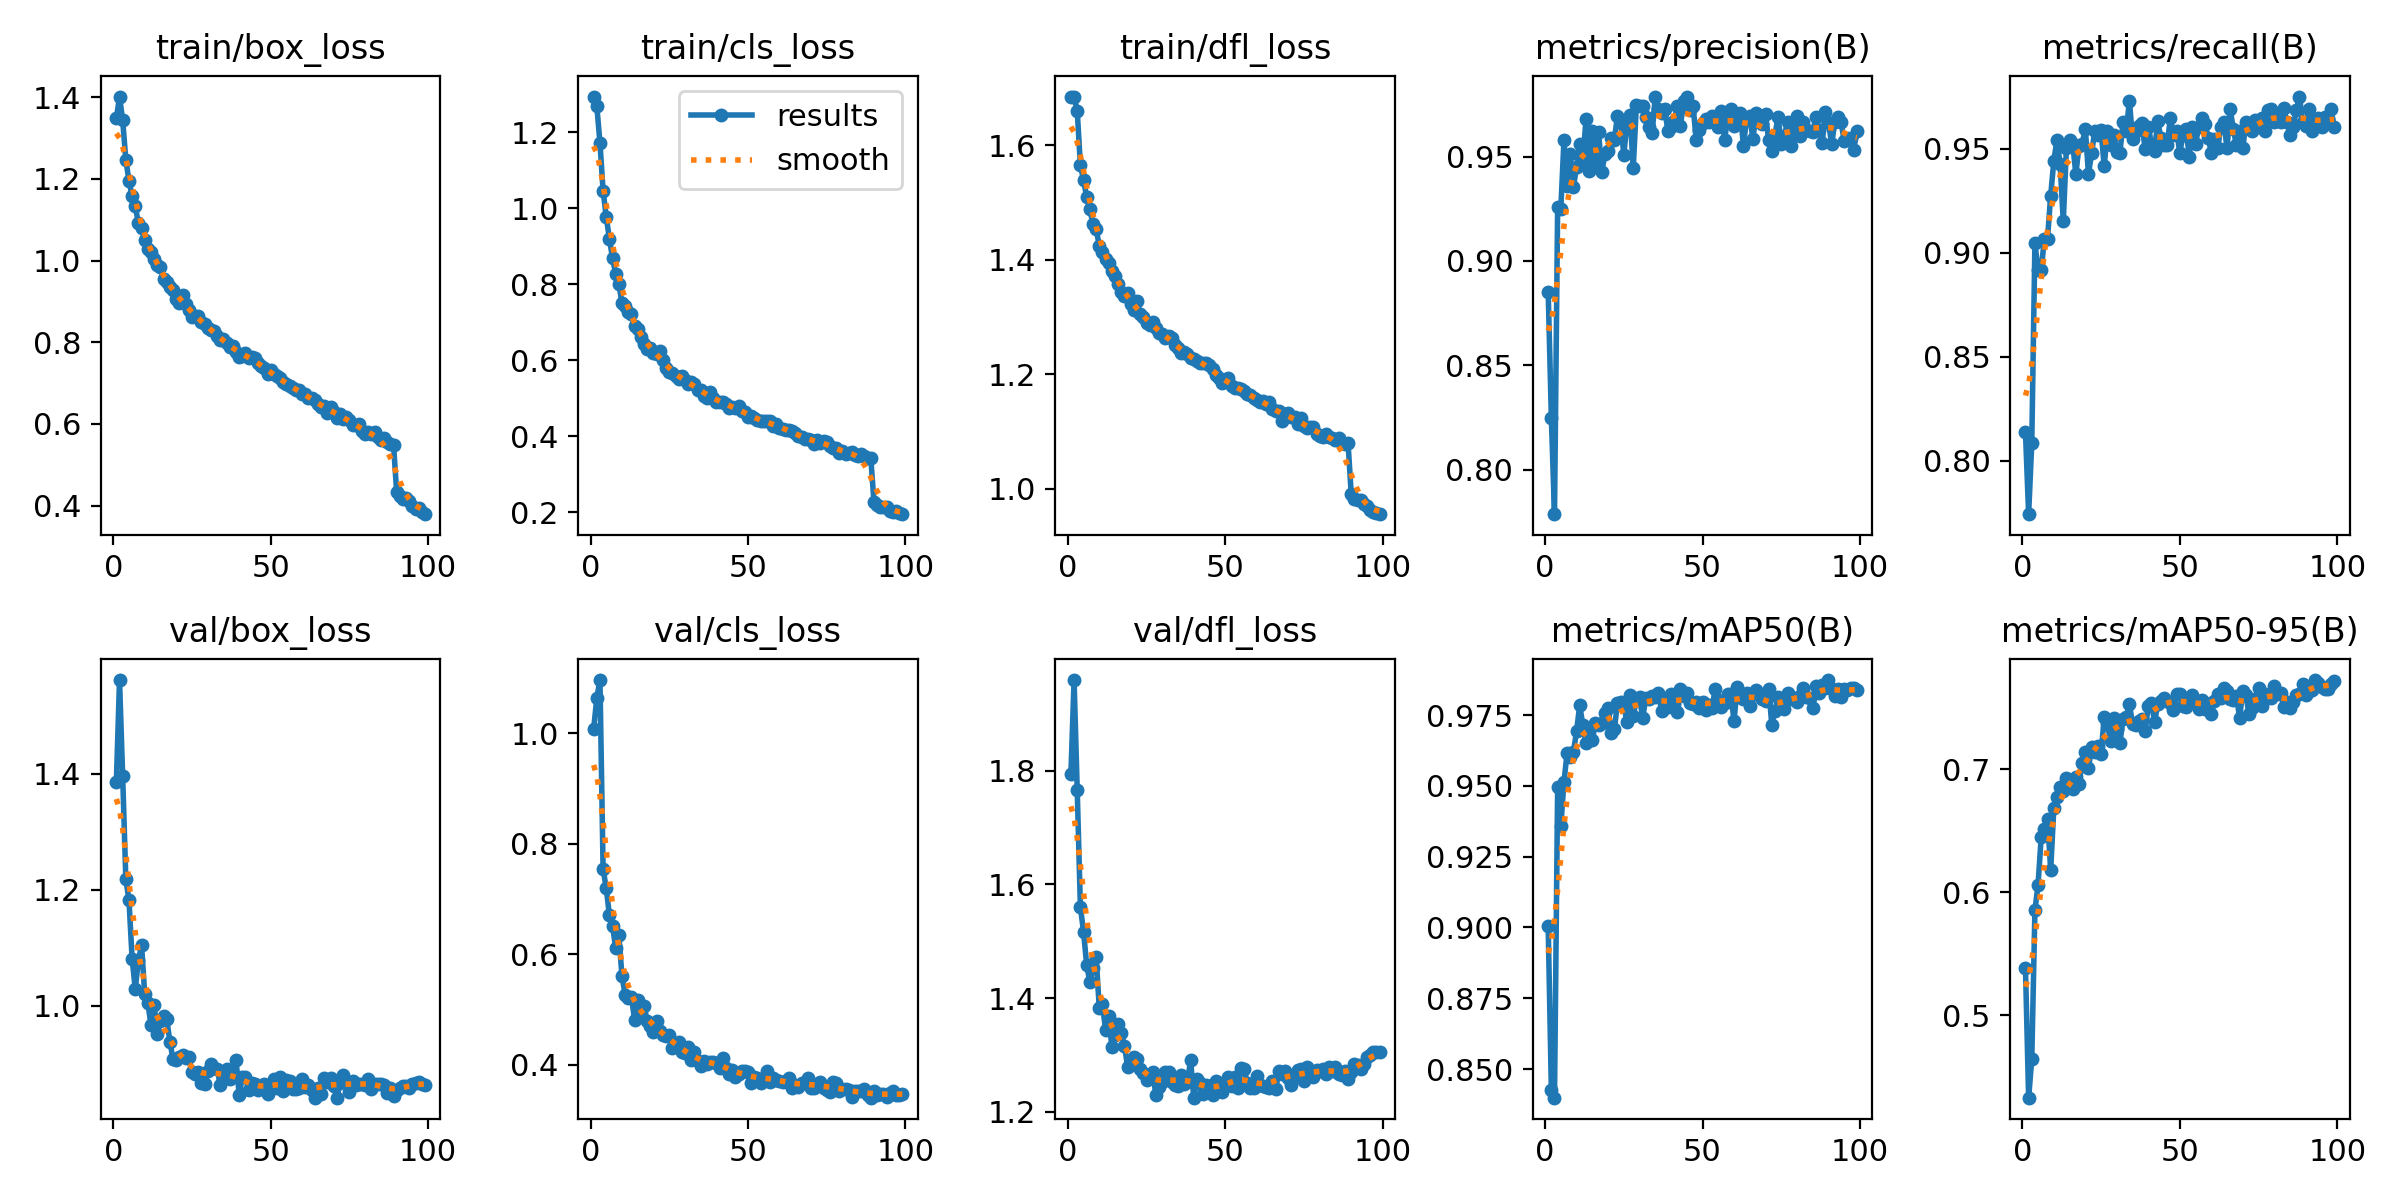

The table this chart was drawn from, first rows:
epoch, train/box_loss, train/cls_loss, train/dfl_loss, metrics/precision(B), metrics/recall(B), metrics/mAP50(B), metrics/mAP50-95(B), val/box_loss, val/cls_loss, val/dfl_loss, lr/pg0, lr/pg1, lr/pg2
1, 1.348, 1.294, 1.685, 0.8851, 0.8137, 0.9003, 0.5381, 1.386, 1.008, 1.795, 0.0006659, 0.0006659, 0.0006659
2, 1.401, 1.27, 1.684, 0.8249, 0.7743, 0.8428, 0.4328, 1.561, 1.064, 1.96, 0.001319, 0.001319, 0.001319
3, 1.343, 1.173, 1.66, 0.7787, 0.8086, 0.8399, 0.4642, 1.395, 1.096, 1.766, 0.001959, 0.001959, 0.001959
4, 1.247, 1.046, 1.566, 0.9258, 0.9046, 0.9496, 0.5852, 1.218, 0.7538, 1.561, 0.00194, 0.00194, 0.00194
5, 1.195, 0.9773, 1.539, 0.9248, 0.8916, 0.9358, 0.6061, 1.182, 0.7199, 1.517, 0.00192, 0.00192, 0.00192
6, 1.157, 0.9204, 1.51, 0.9577, 0.8917, 0.9513, 0.6451, 1.081, 0.6701, 1.459, 0.0019, 0.0019, 0.0019
7, 1.133, 0.8685, 1.489, 0.936, 0.9068, 0.9616, 0.6516, 1.029, 0.6509, 1.429, 0.00188, 0.00188, 0.00188
8, 1.091, 0.8281, 1.462, 0.951, 0.9068, 0.9603, 0.6598, 1.079, 0.6112, 1.452, 0.00186, 0.00186, 0.00186
9, 1.081, 0.8013, 1.453, 0.9353, 0.9275, 0.9618, 0.6179, 1.104, 0.634, 1.472, 0.00184, 0.00184, 0.00184
10, 1.051, 0.7505, 1.425, 0.9449, 0.9441, 0.9692, 0.6681, 1.02, 0.56, 1.383, 0.00182, 0.00182, 0.00182
11, 1.028, 0.7418, 1.413, 0.9563, 0.9545, 0.9784, 0.6777, 1.005, 0.5265, 1.389, 0.0018, 0.0018, 0.0018
12, 1.021, 0.727, 1.401, 0.9479, 0.9426, 0.9715, 0.6853, 0.9661, 0.5206, 1.344, 0.00178, 0.00178, 0.00178
13, 1.004, 0.722, 1.395, 0.9678, 0.9151, 0.965, 0.6823, 1.001, 0.5232, 1.368, 0.00176, 0.00176, 0.00176
14, 0.9893, 0.6896, 1.379, 0.9431, 0.9503, 0.9698, 0.6928, 0.9514, 0.481, 1.314, 0.00174, 0.00174, 0.00174
15, 0.9842, 0.6812, 1.372, 0.9624, 0.9545, 0.9661, 0.6915, 0.9741, 0.5173, 1.336, 0.00172, 0.00172, 0.00172
16, 0.9537, 0.6615, 1.358, 0.9449, 0.9524, 0.9722, 0.6838, 0.9822, 0.4887, 1.354, 0.0017, 0.0017, 0.0017
17, 0.9466, 0.6441, 1.344, 0.9616, 0.9379, 0.9714, 0.6938, 0.9765, 0.5062, 1.338, 0.00168, 0.00168, 0.00168
18, 0.9343, 0.6292, 1.336, 0.9426, 0.9514, 0.9723, 0.688, 0.9377, 0.4792, 1.315, 0.00166, 0.00166, 0.00166
19, 0.9272, 0.6326, 1.342, 0.951, 0.9524, 0.9756, 0.7052, 0.9075, 0.4692, 1.279, 0.00164, 0.00164, 0.00164
20, 0.9066, 0.6202, 1.322, 0.9527, 0.9597, 0.9776, 0.714, 0.9061, 0.4598, 1.285, 0.00162, 0.00162, 0.00162
21, 0.8961, 0.6162, 1.313, 0.9589, 0.9379, 0.9687, 0.7008, 0.9116, 0.4785, 1.297, 0.0016, 0.0016, 0.0016
22, 0.9166, 0.6235, 1.328, 0.9581, 0.948, 0.9699, 0.7178, 0.9151, 0.4608, 1.293, 0.00158, 0.00158, 0.00158
23, 0.8934, 0.6021, 1.305, 0.9696, 0.9586, 0.9793, 0.7137, 0.9102, 0.4531, 1.274, 0.00156, 0.00156, 0.00156
24, 0.8787, 0.5799, 1.3, 0.9677, 0.9565, 0.9796, 0.7187, 0.9118, 0.4527, 1.269, 0.00154, 0.00154, 0.00154
25, 0.8618, 0.5701, 1.289, 0.9507, 0.959, 0.9787, 0.7123, 0.8857, 0.4531, 1.256, 0.00152, 0.00152, 0.00152
26, 0.863, 0.5656, 1.286, 0.966, 0.9415, 0.9725, 0.7419, 0.8822, 0.4299, 1.258, 0.0015, 0.0015, 0.0015
27, 0.8651, 0.5589, 1.291, 0.9699, 0.9586, 0.9821, 0.7374, 0.8862, 0.4344, 1.27, 0.00148, 0.00148, 0.00148
28, 0.8496, 0.5505, 1.281, 0.9445, 0.9521, 0.9748, 0.7227, 0.8671, 0.4414, 1.228, 0.00146, 0.00146, 0.00146
29, 0.8445, 0.5596, 1.271, 0.9747, 0.9567, 0.9804, 0.7417, 0.8654, 0.4227, 1.244, 0.00144, 0.00144, 0.00144
30, 0.8352, 0.5475, 1.271, 0.9745, 0.9485, 0.9812, 0.7325, 0.8874, 0.4204, 1.252, 0.00142, 0.00142, 0.00142
31, 0.8306, 0.5368, 1.262, 0.9741, 0.9482, 0.9739, 0.7214, 0.9003, 0.4311, 1.269, 0.0014, 0.0014, 0.0014
32, 0.8273, 0.5428, 1.266, 0.9688, 0.9631, 0.981, 0.7409, 0.8936, 0.4083, 1.27, 0.00138, 0.00138, 0.00138
33, 0.8155, 0.5375, 1.264, 0.964, 0.9586, 0.9806, 0.7421, 0.8909, 0.4226, 1.252, 0.00136, 0.00136, 0.00136
34, 0.8052, 0.5215, 1.251, 0.9614, 0.9731, 0.9817, 0.7528, 0.8643, 0.4065, 1.247, 0.00134, 0.00134, 0.00134
35, 0.8069, 0.5207, 1.246, 0.9788, 0.9548, 0.9814, 0.7366, 0.8737, 0.3977, 1.245, 0.00132, 0.00132, 0.00132
36, 0.7973, 0.5064, 1.237, 0.9727, 0.9586, 0.9828, 0.7354, 0.8919, 0.4074, 1.265, 0.0013, 0.0013, 0.0013
37, 0.7886, 0.501, 1.24, 0.9707, 0.9609, 0.9765, 0.7388, 0.8745, 0.4012, 1.248, 0.00128, 0.00128, 0.00128
38, 0.7911, 0.5158, 1.236, 0.9728, 0.9622, 0.9802, 0.7409, 0.8827, 0.4052, 1.252, 0.00126, 0.00126, 0.00126
39, 0.7764, 0.5014, 1.228, 0.9622, 0.9497, 0.978, 0.731, 0.9059, 0.4039, 1.291, 0.00124, 0.00124, 0.00124
40, 0.7646, 0.4906, 1.227, 0.9641, 0.9607, 0.9823, 0.7516, 0.8463, 0.403, 1.224, 0.00122, 0.00122, 0.00122
41, 0.767, 0.4914, 1.223, 0.9669, 0.9524, 0.9791, 0.7537, 0.878, 0.3946, 1.258, 0.0012, 0.0012, 0.0012
42, 0.774, 0.491, 1.22, 0.9745, 0.9489, 0.976, 0.7383, 0.8778, 0.4129, 1.25, 0.00118, 0.00118, 0.00118
43, 0.7613, 0.4851, 1.219, 0.9647, 0.9633, 0.9841, 0.7528, 0.8557, 0.3947, 1.231, 0.00116, 0.00116, 0.00116
44, 0.7627, 0.4738, 1.219, 0.9767, 0.9553, 0.9816, 0.7549, 0.8669, 0.3825, 1.248, 0.00114, 0.00114, 0.00114
45, 0.7609, 0.4775, 1.216, 0.9787, 0.9518, 0.9828, 0.758, 0.8656, 0.3903, 1.245, 0.00112, 0.00112, 0.00112
46, 0.7491, 0.4735, 1.209, 0.9725, 0.9521, 0.9793, 0.7556, 0.8556, 0.3782, 1.23, 0.0011, 0.0011, 0.0011
47, 0.7417, 0.4785, 1.199, 0.9744, 0.9648, 0.979, 0.7539, 0.8582, 0.3839, 1.253, 0.00108, 0.00108, 0.00108
48, 0.7368, 0.4661, 1.194, 0.9578, 0.9565, 0.9795, 0.7477, 0.8656, 0.388, 1.243, 0.00106, 0.00106, 0.00106
49, 0.7217, 0.4642, 1.184, 0.9627, 0.9586, 0.9777, 0.7609, 0.8486, 0.3876, 1.235, 0.00104, 0.00104, 0.00104
50, 0.7313, 0.451, 1.191, 0.9662, 0.9482, 0.9795, 0.7609, 0.8615, 0.387, 1.246, 0.00102, 0.00102, 0.00102
51, 0.7227, 0.4542, 1.193, 0.9678, 0.9565, 0.9767, 0.7511, 0.8745, 0.3668, 1.261, 0.001, 0.001, 0.001
52, 0.7166, 0.4473, 1.179, 0.9666, 0.9596, 0.9787, 0.7501, 0.859, 0.3777, 1.245, 0.00098, 0.00098, 0.00098
53, 0.7117, 0.4428, 1.176, 0.9692, 0.9462, 0.9775, 0.7564, 0.8775, 0.3761, 1.261, 0.00096, 0.00096, 0.00096
54, 0.7022, 0.4391, 1.176, 0.9687, 0.9606, 0.984, 0.7603, 0.8525, 0.3675, 1.241, 0.00094, 0.00094, 0.00094
55, 0.6966, 0.4398, 1.175, 0.9644, 0.9523, 0.9802, 0.7535, 0.8715, 0.3745, 1.276, 0.00092, 0.00092, 0.00092
56, 0.6928, 0.441, 1.17, 0.9721, 0.9607, 0.9779, 0.7486, 0.8707, 0.3889, 1.276, 0.0009, 0.0009, 0.0009
57, 0.6891, 0.4389, 1.166, 0.9581, 0.9648, 0.9793, 0.7564, 0.8562, 0.3695, 1.25, 0.00088, 0.00088, 0.00088
58, 0.6824, 0.4259, 1.164, 0.9687, 0.962, 0.9824, 0.749, 0.8573, 0.375, 1.241, 0.00086, 0.00086, 0.00086
59, 0.684, 0.4327, 1.158, 0.9726, 0.9554, 0.9825, 0.7527, 0.8576, 0.3728, 1.242, 0.00084, 0.00084, 0.00084
60, 0.6734, 0.4224, 1.155, 0.9647, 0.9482, 0.9729, 0.7445, 0.8745, 0.3697, 1.263, 0.00082, 0.00082, 0.00082
... 39 more rows
